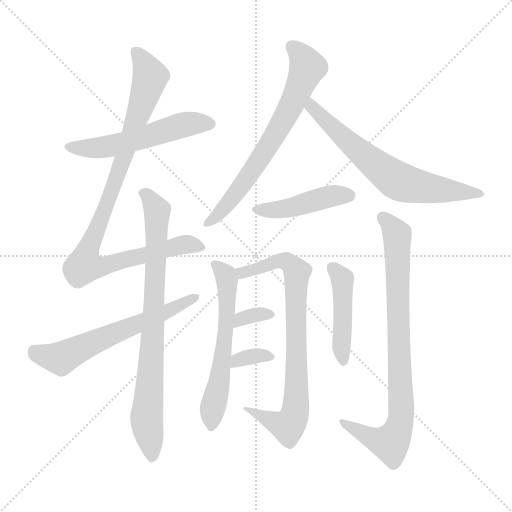
t = 0.00 s
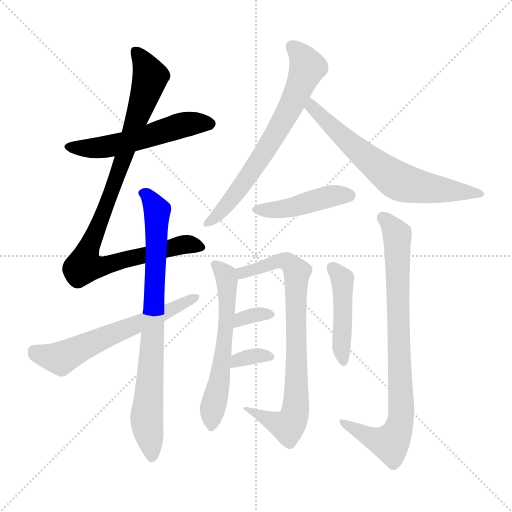
t = 1.97 s
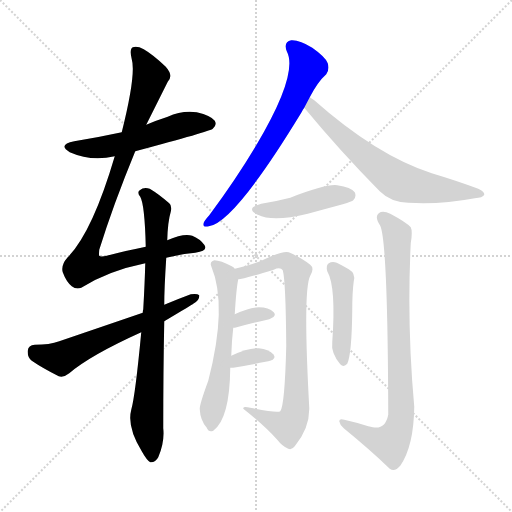
t = 3.94 s
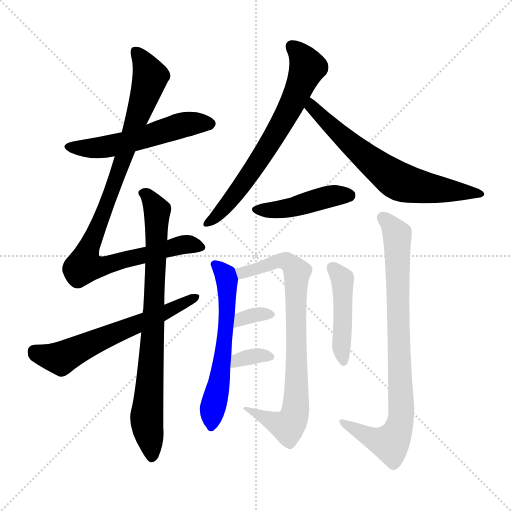
t = 5.92 s
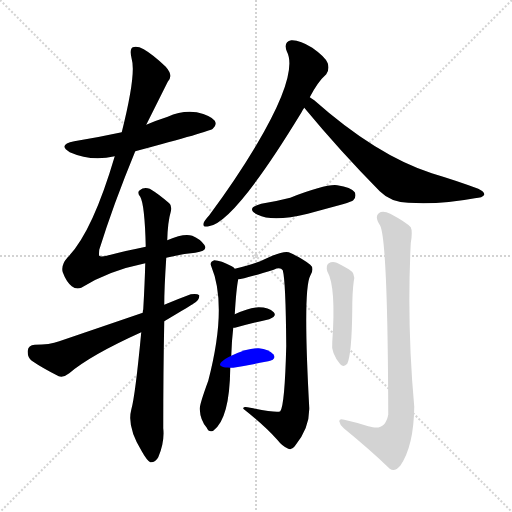
t = 7.89 s
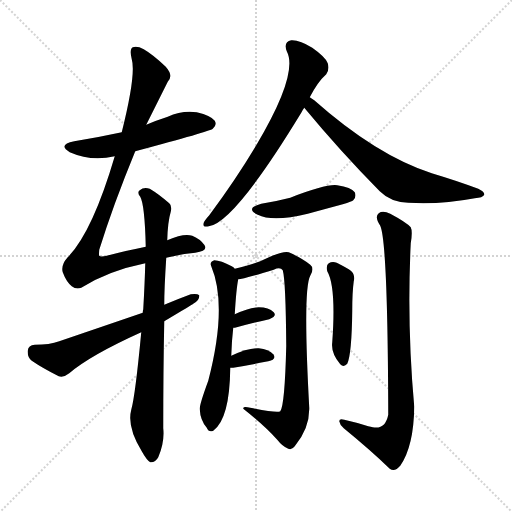
t = 9.86 s

The animated SVG that drew these frames (rendered in a browser with its animation timeline set to each time). Animation: 13 CSS @keyframes rules; one cycle of 9.86 s.

<svg version="1.1" viewBox="0 0 1024 1024" xmlns="http://www.w3.org/2000/svg">
  <g stroke="lightgray" stroke-dasharray="1,1" stroke-width="1" transform="scale(4, 4)">
    <line x1="0" y1="0" x2="256" y2="256"></line>
    <line x1="256" y1="0" x2="0" y2="256"></line>
    <line x1="128" y1="0" x2="128" y2="256"></line>
    <line x1="0" y1="128" x2="256" y2="128"></line>
  </g>
<g transform="scale(1, -1) translate(0, -900)">
   <style type="text/css">
    @keyframes keyframes0 {
      from {
       stroke: blue;
       stroke-dashoffset: 541;
       stroke-width: 128;
       }
       64% {
       animation-timing-function: step-end;
       stroke: blue;
       stroke-dashoffset: 0;
       stroke-width: 128;
       }
       to {
       stroke: black;
       stroke-width: 1024;
       }
       }
       #make-me-a-hanzi-animation-0 {
         animation: keyframes0 0.690267s both;
         animation-delay: 0.000000s;
         animation-timing-function: linear;
       }
    @keyframes keyframes1 {
      from {
       stroke: blue;
       stroke-dashoffset: 950;
       stroke-width: 128;
       }
       76% {
       animation-timing-function: step-end;
       stroke: blue;
       stroke-dashoffset: 0;
       stroke-width: 128;
       }
       to {
       stroke: black;
       stroke-width: 1024;
       }
       }
       #make-me-a-hanzi-animation-1 {
         animation: keyframes1 1.023112s both;
         animation-delay: 0.690267s;
         animation-timing-function: linear;
       }
    @keyframes keyframes2 {
      from {
       stroke: blue;
       stroke-dashoffset: 793;
       stroke-width: 128;
       }
       72% {
       animation-timing-function: step-end;
       stroke: blue;
       stroke-dashoffset: 0;
       stroke-width: 128;
       }
       to {
       stroke: black;
       stroke-width: 1024;
       }
       }
       #make-me-a-hanzi-animation-2 {
         animation: keyframes2 0.895345s both;
         animation-delay: 1.713379s;
         animation-timing-function: linear;
       }
    @keyframes keyframes3 {
      from {
       stroke: blue;
       stroke-dashoffset: 609;
       stroke-width: 128;
       }
       66% {
       animation-timing-function: step-end;
       stroke: blue;
       stroke-dashoffset: 0;
       stroke-width: 128;
       }
       to {
       stroke: black;
       stroke-width: 1024;
       }
       }
       #make-me-a-hanzi-animation-3 {
         animation: keyframes3 0.745605s both;
         animation-delay: 2.608724s;
         animation-timing-function: linear;
       }
    @keyframes keyframes4 {
      from {
       stroke: blue;
       stroke-dashoffset: 680;
       stroke-width: 128;
       }
       69% {
       animation-timing-function: step-end;
       stroke: blue;
       stroke-dashoffset: 0;
       stroke-width: 128;
       }
       to {
       stroke: black;
       stroke-width: 1024;
       }
       }
       #make-me-a-hanzi-animation-4 {
         animation: keyframes4 0.803385s both;
         animation-delay: 3.354329s;
         animation-timing-function: linear;
       }
    @keyframes keyframes5 {
      from {
       stroke: blue;
       stroke-dashoffset: 664;
       stroke-width: 128;
       }
       68% {
       animation-timing-function: step-end;
       stroke: blue;
       stroke-dashoffset: 0;
       stroke-width: 128;
       }
       to {
       stroke: black;
       stroke-width: 1024;
       }
       }
       #make-me-a-hanzi-animation-5 {
         animation: keyframes5 0.790365s both;
         animation-delay: 4.157715s;
         animation-timing-function: linear;
       }
    @keyframes keyframes6 {
      from {
       stroke: blue;
       stroke-dashoffset: 442;
       stroke-width: 128;
       }
       59% {
       animation-timing-function: step-end;
       stroke: blue;
       stroke-dashoffset: 0;
       stroke-width: 128;
       }
       to {
       stroke: black;
       stroke-width: 1024;
       }
       }
       #make-me-a-hanzi-animation-6 {
         animation: keyframes6 0.609701s both;
         animation-delay: 4.948079s;
         animation-timing-function: linear;
       }
    @keyframes keyframes7 {
      from {
       stroke: blue;
       stroke-dashoffset: 588;
       stroke-width: 128;
       }
       66% {
       animation-timing-function: step-end;
       stroke: blue;
       stroke-dashoffset: 0;
       stroke-width: 128;
       }
       to {
       stroke: black;
       stroke-width: 1024;
       }
       }
       #make-me-a-hanzi-animation-7 {
         animation: keyframes7 0.728516s both;
         animation-delay: 5.557780s;
         animation-timing-function: linear;
       }
    @keyframes keyframes8 {
      from {
       stroke: blue;
       stroke-dashoffset: 785;
       stroke-width: 128;
       }
       72% {
       animation-timing-function: step-end;
       stroke: blue;
       stroke-dashoffset: 0;
       stroke-width: 128;
       }
       to {
       stroke: black;
       stroke-width: 1024;
       }
       }
       #make-me-a-hanzi-animation-8 {
         animation: keyframes8 0.888835s both;
         animation-delay: 6.286296s;
         animation-timing-function: linear;
       }
    @keyframes keyframes9 {
      from {
       stroke: blue;
       stroke-dashoffset: 333;
       stroke-width: 128;
       }
       52% {
       animation-timing-function: step-end;
       stroke: blue;
       stroke-dashoffset: 0;
       stroke-width: 128;
       }
       to {
       stroke: black;
       stroke-width: 1024;
       }
       }
       #make-me-a-hanzi-animation-9 {
         animation: keyframes9 0.520996s both;
         animation-delay: 7.175130s;
         animation-timing-function: linear;
       }
    @keyframes keyframes10 {
      from {
       stroke: blue;
       stroke-dashoffset: 337;
       stroke-width: 128;
       }
       52% {
       animation-timing-function: step-end;
       stroke: blue;
       stroke-dashoffset: 0;
       stroke-width: 128;
       }
       to {
       stroke: black;
       stroke-width: 1024;
       }
       }
       #make-me-a-hanzi-animation-10 {
         animation: keyframes10 0.524251s both;
         animation-delay: 7.696126s;
         animation-timing-function: linear;
       }
    @keyframes keyframes11 {
      from {
       stroke: blue;
       stroke-dashoffset: 451;
       stroke-width: 128;
       }
       59% {
       animation-timing-function: step-end;
       stroke: blue;
       stroke-dashoffset: 0;
       stroke-width: 128;
       }
       to {
       stroke: black;
       stroke-width: 1024;
       }
       }
       #make-me-a-hanzi-animation-11 {
         animation: keyframes11 0.617025s both;
         animation-delay: 8.220378s;
         animation-timing-function: linear;
       }
    @keyframes keyframes12 {
      from {
       stroke: blue;
       stroke-dashoffset: 828;
       stroke-width: 128;
       }
       73% {
       animation-timing-function: step-end;
       stroke: blue;
       stroke-dashoffset: 0;
       stroke-width: 128;
       }
       to {
       stroke: black;
       stroke-width: 1024;
       }
       }
       #make-me-a-hanzi-animation-12 {
         animation: keyframes12 0.923828s both;
         animation-delay: 8.837402s;
         animation-timing-function: linear;
       }
</style>
<path d="M 270.5 597.5 Q 420.5 637.5 425.5 642.5 Q 434.5 649.5 429.5 658.5 Q 422.5 668.5 393.5 675.5 Q 363.5 679.5 335.5 666.5 Q 313.5 659.5 292.5 650.5 L 243.5 635.5 Q 197.5 625.5 148.5 617.5 Q 114.5 610.5 139.5 595.5 Q 182.5 576.5 229.5 587.5 L 270.5 597.5 Z" fill="lightgray"></path> 
<path d="M 332.5 384.5 Q 360.5 391.5 390.5 394.5 Q 417.5 398.5 408.5 410.5 Q 399.5 422.5 384.5 428.5 Q 368.5 434.5 334.5 419.5 L 291.5 406.5 Q 255.5 399.5 213.5 388.5 Q 200.5 385.5 198.5 388.5 Q 197.5 389.5 198.5 400.5 Q 226.5 490.5 270.5 597.5 L 292.5 650.5 Q 313.5 692.5 335.5 736.5 Q 347.5 748.5 331.5 766.5 Q 306.5 790.5 287.5 801.5 Q 274.5 808.5 265.5 805.5 Q 258.5 801.5 263.5 781.5 Q 272.5 751.5 243.5 635.5 L 229.5 587.5 Q 184.5 434.5 134.5 384.5 Q 121.5 369.5 125.5 355.5 Q 132.5 336.5 143.5 327.5 Q 152.5 320.5 162.5 324.5 Q 216.5 358.5 290.5 373.5 L 332.5 384.5 Z" fill="lightgray"></path> 
<path d="M 282.5 235.5 Q 270.5 108.5 262.5 80.5 Q 253.5 46.5 283.5 -2.5 Q 293.5 -20.5 300.5 -24.5 Q 310.5 -25.5 316.5 -14.5 Q 329.5 15.5 326.5 43.5 Q 326.5 158.5 328.5 257.5 L 328.5 290.5 Q 328.5 323.5 332.5 384.5 L 334.5 419.5 Q 335.5 456.5 341.5 476.5 Q 344.5 488.5 338.5 493.5 Q 316.5 512.5 299.5 522.5 Q 287.5 526.5 279.5 519.5 Q 273.5 515.5 280.5 506.5 Q 289.5 490.5 291.5 406.5 L 290.5 373.5 Q 289.5 333.5 286.5 281.5 Q 285.5 278.5 285.5 274.5 L 282.5 235.5 Z" fill="lightgray"></path> 
<path d="M 328.5 257.5 Q 385.5 291.5 386.5 292.5 Q 399.5 299.5 398.5 309.5 Q 394.5 313.5 381.5 311.5 Q 354.5 301.5 328.5 290.5 L 285.5 274.5 Q 206.5 247.5 118.5 217.5 Q 99.5 210.5 69.5 210.5 Q 56.5 209.5 55.5 198.5 Q 54.5 185.5 63.5 178.5 Q 85.5 163.5 117.5 147.5 Q 127.5 144.5 138.5 153.5 Q 180.5 189.5 282.5 235.5 L 328.5 257.5 Z" fill="lightgray"></path> 
<path d="M 619.5 705.5 Q 635.5 736.5 652.5 751.5 Q 659.5 761.5 655.5 773.5 Q 651.5 785.5 624.5 804.5 Q 599.5 820.5 582.5 819.5 Q 566.5 816.5 573.5 797.5 Q 597.5 752.5 512.5 609.5 Q 472.5 542.5 418.5 469.5 Q 409.5 459.5 407.5 454.5 Q 404.5 444.5 417.5 447.5 Q 468.5 454.5 602.5 674.5 Q 605.5 680.5 608.5 684.5 L 619.5 705.5 Z" fill="lightgray"></path> 
<path d="M 608.5 684.5 Q 680.5 597.5 759.5 517.5 Q 781.5 495.5 816.5 494.5 Q 880.5 490.5 949.5 503.5 Q 965.5 504.5 968.5 510.5 Q 969.5 516.5 956.5 522.5 Q 913.5 538.5 863.5 553.5 Q 752.5 589.5 628.5 699.5 Q 622.5 703.5 619.5 705.5 C 594.5 722.5 589.5 707.5 608.5 684.5 Z" fill="lightgray"></path> 
<path d="M 522.5 492.5 Q 489.5 483.5 515.5 470.5 Q 545.5 455.5 615.5 472.5 Q 648.5 481.5 685.5 491.5 Q 704.5 497.5 706.5 499.5 Q 713.5 506.5 709.5 515.5 Q 702.5 525.5 674.5 529.5 Q 652.5 532.5 580.5 504.5 Q 553.5 497.5 522.5 492.5 Z" fill="lightgray"></path> 
<path d="M 462.5 188.5 Q 463.5 219.5 466.5 244.5 L 469.5 271.5 Q 472.5 322.5 476.5 341.5 L 469.5 362.5 Q 468.5 365.5 463.5 367.5 Q 441.5 379.5 428.5 379.5 Q 418.5 376.5 422.5 367.5 Q 455.5 288.5 416.5 138.5 Q 398.5 89.5 399.5 81.5 Q 400.5 59.5 413.5 44.5 Q 417.5 34.5 426.5 38.5 Q 459.5 62.5 460.5 164.5 L 462.5 188.5 Z" fill="lightgray"></path> 
<path d="M 476.5 341.5 Q 485.5 341.5 547.5 360.5 Q 560.5 366.5 565.5 359.5 Q 571.5 338.5 572.5 208.5 Q 569.5 88.5 560.5 77.5 Q 554.5 73.5 500.5 84.5 Q 485.5 88.5 486.5 82.5 Q 529.5 48.5 554.5 20.5 Q 564.5 7.5 576.5 2.5 Q 583.5 -0.5 589.5 7.5 Q 619.5 43.5 618.5 84.5 Q 605.5 321.5 620.5 348.5 Q 629.5 363.5 620.5 370.5 Q 604.5 383.5 577.5 395.5 Q 565.5 399.5 520.5 377.5 Q 501.5 370.5 469.5 362.5 C 440.5 354.5 447.5 335.5 476.5 341.5 Z" fill="lightgray"></path> 
<path d="M 466.5 244.5 Q 469.5 244.5 473.5 245.5 Q 510.5 255.5 538.5 261.5 Q 554.5 267.5 547.5 275.5 Q 537.5 285.5 517.5 285.5 Q 498.5 285.5 469.5 271.5 C 442.5 258.5 436.5 242.5 466.5 244.5 Z" fill="lightgray"></path> 
<path d="M 460.5 164.5 Q 461.5 164.5 466.5 164.5 Q 506.5 171.5 536.5 177.5 Q 554.5 181.5 546.5 191.5 Q 537.5 201.5 517.5 203.5 Q 496.5 204.5 462.5 188.5 C 435.5 175.5 430.5 164.5 460.5 164.5 Z" fill="lightgray"></path> 
<path d="M 654.5 357.5 Q 672.5 326.5 664.5 215.5 Q 661.5 194.5 680.5 171.5 Q 687.5 164.5 694.5 172.5 Q 703.5 191.5 704.5 279.5 Q 704.5 315.5 707.5 337.5 Q 711.5 353.5 697.5 361.5 Q 685.5 368.5 673.5 374.5 Q 664.5 377.5 657.5 373.5 Q 651.5 369.5 654.5 357.5 Z" fill="lightgray"></path> 
<path d="M 736.5 47.5 Q 715.5 54.5 688.5 60.5 Q 678.5 63.5 678.5 57.5 Q 679.5 50.5 687.5 43.5 Q 742.5 -1.5 779.5 -37.5 Q 789.5 -44.5 800.5 -31.5 Q 827.5 7.5 828.5 86.5 Q 813.5 251.5 821.5 413.5 Q 825.5 437.5 821.5 445.5 Q 812.5 455.5 780.5 472.5 Q 765.5 479.5 757.5 473.5 Q 748.5 466.5 760.5 448.5 Q 775.5 415.5 776.5 70.5 Q 770.5 40.5 745.5 45.5 Q 741.5 46.5 736.5 47.5 Z" fill="lightgray"></path> 
      <clipPath id="make-me-a-hanzi-clip-0">
      <path d="M 270.5 597.5 Q 420.5 637.5 425.5 642.5 Q 434.5 649.5 429.5 658.5 Q 422.5 668.5 393.5 675.5 Q 363.5 679.5 335.5 666.5 Q 313.5 659.5 292.5 650.5 L 243.5 635.5 Q 197.5 625.5 148.5 617.5 Q 114.5 610.5 139.5 595.5 Q 182.5 576.5 229.5 587.5 L 270.5 597.5 Z" fill="lightgray"></path>
      </clipPath>
      <path clip-path="url(#make-me-a-hanzi-clip-0)" d="M 141.5 607.5 L 204.5 604.5 L 278.5 620.5 L 373.5 651.5 L 419.5 652.5 " fill="none" id="make-me-a-hanzi-animation-0" stroke-dasharray="413 826" stroke-linecap="round"></path>

      <clipPath id="make-me-a-hanzi-clip-1">
      <path d="M 332.5 384.5 Q 360.5 391.5 390.5 394.5 Q 417.5 398.5 408.5 410.5 Q 399.5 422.5 384.5 428.5 Q 368.5 434.5 334.5 419.5 L 291.5 406.5 Q 255.5 399.5 213.5 388.5 Q 200.5 385.5 198.5 388.5 Q 197.5 389.5 198.5 400.5 Q 226.5 490.5 270.5 597.5 L 292.5 650.5 Q 313.5 692.5 335.5 736.5 Q 347.5 748.5 331.5 766.5 Q 306.5 790.5 287.5 801.5 Q 274.5 808.5 265.5 805.5 Q 258.5 801.5 263.5 781.5 Q 272.5 751.5 243.5 635.5 L 229.5 587.5 Q 184.5 434.5 134.5 384.5 Q 121.5 369.5 125.5 355.5 Q 132.5 336.5 143.5 327.5 Q 152.5 320.5 162.5 324.5 Q 216.5 358.5 290.5 373.5 L 332.5 384.5 Z" fill="lightgray"></path>
      </clipPath>
      <path clip-path="url(#make-me-a-hanzi-clip-1)" d="M 270.5 797.5 L 300.5 746.5 L 246.5 580.5 L 175.5 401.5 L 168.5 368.5 L 215.5 369.5 L 371.5 411.5 L 396.5 405.5 " fill="none" id="make-me-a-hanzi-animation-1" stroke-dasharray="822 1644" stroke-linecap="round"></path>

      <clipPath id="make-me-a-hanzi-clip-2">
      <path d="M 282.5 235.5 Q 270.5 108.5 262.5 80.5 Q 253.5 46.5 283.5 -2.5 Q 293.5 -20.5 300.5 -24.5 Q 310.5 -25.5 316.5 -14.5 Q 329.5 15.5 326.5 43.5 Q 326.5 158.5 328.5 257.5 L 328.5 290.5 Q 328.5 323.5 332.5 384.5 L 334.5 419.5 Q 335.5 456.5 341.5 476.5 Q 344.5 488.5 338.5 493.5 Q 316.5 512.5 299.5 522.5 Q 287.5 526.5 279.5 519.5 Q 273.5 515.5 280.5 506.5 Q 289.5 490.5 291.5 406.5 L 290.5 373.5 Q 289.5 333.5 286.5 281.5 Q 285.5 278.5 285.5 274.5 L 282.5 235.5 Z" fill="lightgray"></path>
      </clipPath>
      <path clip-path="url(#make-me-a-hanzi-clip-2)" d="M 287.5 513.5 L 313.5 476.5 L 304.5 207.5 L 293.5 63.5 L 302.5 -14.5 " fill="none" id="make-me-a-hanzi-animation-2" stroke-dasharray="665 1330" stroke-linecap="round"></path>

      <clipPath id="make-me-a-hanzi-clip-3">
      <path d="M 328.5 257.5 Q 385.5 291.5 386.5 292.5 Q 399.5 299.5 398.5 309.5 Q 394.5 313.5 381.5 311.5 Q 354.5 301.5 328.5 290.5 L 285.5 274.5 Q 206.5 247.5 118.5 217.5 Q 99.5 210.5 69.5 210.5 Q 56.5 209.5 55.5 198.5 Q 54.5 185.5 63.5 178.5 Q 85.5 163.5 117.5 147.5 Q 127.5 144.5 138.5 153.5 Q 180.5 189.5 282.5 235.5 L 328.5 257.5 Z" fill="lightgray"></path>
      </clipPath>
      <path clip-path="url(#make-me-a-hanzi-clip-3)" d="M 68.5 197.5 L 121.5 183.5 L 393.5 305.5 " fill="none" id="make-me-a-hanzi-animation-3" stroke-dasharray="481 962" stroke-linecap="round"></path>

      <clipPath id="make-me-a-hanzi-clip-4">
      <path d="M 619.5 705.5 Q 635.5 736.5 652.5 751.5 Q 659.5 761.5 655.5 773.5 Q 651.5 785.5 624.5 804.5 Q 599.5 820.5 582.5 819.5 Q 566.5 816.5 573.5 797.5 Q 597.5 752.5 512.5 609.5 Q 472.5 542.5 418.5 469.5 Q 409.5 459.5 407.5 454.5 Q 404.5 444.5 417.5 447.5 Q 468.5 454.5 602.5 674.5 Q 605.5 680.5 608.5 684.5 L 619.5 705.5 Z" fill="lightgray"></path>
      </clipPath>
      <path clip-path="url(#make-me-a-hanzi-clip-4)" d="M 584.5 805.5 L 604.5 786.5 L 614.5 763.5 L 576.5 674.5 L 484.5 530.5 L 451.5 487.5 L 414.5 454.5 " fill="none" id="make-me-a-hanzi-animation-4" stroke-dasharray="552 1104" stroke-linecap="round"></path>

      <clipPath id="make-me-a-hanzi-clip-5">
      <path d="M 608.5 684.5 Q 680.5 597.5 759.5 517.5 Q 781.5 495.5 816.5 494.5 Q 880.5 490.5 949.5 503.5 Q 965.5 504.5 968.5 510.5 Q 969.5 516.5 956.5 522.5 Q 913.5 538.5 863.5 553.5 Q 752.5 589.5 628.5 699.5 Q 622.5 703.5 619.5 705.5 C 594.5 722.5 589.5 707.5 608.5 684.5 Z" fill="lightgray"></path>
      </clipPath>
      <path clip-path="url(#make-me-a-hanzi-clip-5)" d="M 621.5 698.5 L 632.5 675.5 L 654.5 654.5 L 732.5 584.5 L 795.5 538.5 L 838.5 526.5 L 962.5 511.5 " fill="none" id="make-me-a-hanzi-animation-5" stroke-dasharray="536 1072" stroke-linecap="round"></path>

      <clipPath id="make-me-a-hanzi-clip-6">
      <path d="M 522.5 492.5 Q 489.5 483.5 515.5 470.5 Q 545.5 455.5 615.5 472.5 Q 648.5 481.5 685.5 491.5 Q 704.5 497.5 706.5 499.5 Q 713.5 506.5 709.5 515.5 Q 702.5 525.5 674.5 529.5 Q 652.5 532.5 580.5 504.5 Q 553.5 497.5 522.5 492.5 Z" fill="lightgray"></path>
      </clipPath>
      <path clip-path="url(#make-me-a-hanzi-clip-6)" d="M 516.5 482.5 L 584.5 484.5 L 664.5 508.5 L 698.5 509.5 " fill="none" id="make-me-a-hanzi-animation-6" stroke-dasharray="314 628" stroke-linecap="round"></path>

      <clipPath id="make-me-a-hanzi-clip-7">
      <path d="M 462.5 188.5 Q 463.5 219.5 466.5 244.5 L 469.5 271.5 Q 472.5 322.5 476.5 341.5 L 469.5 362.5 Q 468.5 365.5 463.5 367.5 Q 441.5 379.5 428.5 379.5 Q 418.5 376.5 422.5 367.5 Q 455.5 288.5 416.5 138.5 Q 398.5 89.5 399.5 81.5 Q 400.5 59.5 413.5 44.5 Q 417.5 34.5 426.5 38.5 Q 459.5 62.5 460.5 164.5 L 462.5 188.5 Z" fill="lightgray"></path>
      </clipPath>
      <path clip-path="url(#make-me-a-hanzi-clip-7)" d="M 432.5 370.5 L 451.5 349.5 L 455.5 282.5 L 442.5 154.5 L 424.5 82.5 L 423.5 48.5 " fill="none" id="make-me-a-hanzi-animation-7" stroke-dasharray="460 920" stroke-linecap="round"></path>

      <clipPath id="make-me-a-hanzi-clip-8">
      <path d="M 476.5 341.5 Q 485.5 341.5 547.5 360.5 Q 560.5 366.5 565.5 359.5 Q 571.5 338.5 572.5 208.5 Q 569.5 88.5 560.5 77.5 Q 554.5 73.5 500.5 84.5 Q 485.5 88.5 486.5 82.5 Q 529.5 48.5 554.5 20.5 Q 564.5 7.5 576.5 2.5 Q 583.5 -0.5 589.5 7.5 Q 619.5 43.5 618.5 84.5 Q 605.5 321.5 620.5 348.5 Q 629.5 363.5 620.5 370.5 Q 604.5 383.5 577.5 395.5 Q 565.5 399.5 520.5 377.5 Q 501.5 370.5 469.5 362.5 C 440.5 354.5 447.5 335.5 476.5 341.5 Z" fill="lightgray"></path>
      </clipPath>
      <path clip-path="url(#make-me-a-hanzi-clip-8)" d="M 478.5 348.5 L 567.5 378.5 L 585.5 367.5 L 593.5 354.5 L 594.5 123.5 L 585.5 59.5 L 573.5 47.5 L 542.5 57.5 L 511.5 77.5 L 494.5 77.5 " fill="none" id="make-me-a-hanzi-animation-8" stroke-dasharray="657 1314" stroke-linecap="round"></path>

      <clipPath id="make-me-a-hanzi-clip-9">
      <path d="M 466.5 244.5 Q 469.5 244.5 473.5 245.5 Q 510.5 255.5 538.5 261.5 Q 554.5 267.5 547.5 275.5 Q 537.5 285.5 517.5 285.5 Q 498.5 285.5 469.5 271.5 C 442.5 258.5 436.5 242.5 466.5 244.5 Z" fill="lightgray"></path>
      </clipPath>
      <path clip-path="url(#make-me-a-hanzi-clip-9)" d="M 469.5 251.5 L 481.5 262.5 L 513.5 271.5 L 540.5 270.5 " fill="none" id="make-me-a-hanzi-animation-9" stroke-dasharray="205 410" stroke-linecap="round"></path>

      <clipPath id="make-me-a-hanzi-clip-10">
      <path d="M 460.5 164.5 Q 461.5 164.5 466.5 164.5 Q 506.5 171.5 536.5 177.5 Q 554.5 181.5 546.5 191.5 Q 537.5 201.5 517.5 203.5 Q 496.5 204.5 462.5 188.5 C 435.5 175.5 430.5 164.5 460.5 164.5 Z" fill="lightgray"></path>
      </clipPath>
      <path clip-path="url(#make-me-a-hanzi-clip-10)" d="M 463.5 170.5 L 475.5 180.5 L 512.5 188.5 L 539.5 185.5 " fill="none" id="make-me-a-hanzi-animation-10" stroke-dasharray="209 418" stroke-linecap="round"></path>

      <clipPath id="make-me-a-hanzi-clip-11">
      <path d="M 654.5 357.5 Q 672.5 326.5 664.5 215.5 Q 661.5 194.5 680.5 171.5 Q 687.5 164.5 694.5 172.5 Q 703.5 191.5 704.5 279.5 Q 704.5 315.5 707.5 337.5 Q 711.5 353.5 697.5 361.5 Q 685.5 368.5 673.5 374.5 Q 664.5 377.5 657.5 373.5 Q 651.5 369.5 654.5 357.5 Z" fill="lightgray"></path>
      </clipPath>
      <path clip-path="url(#make-me-a-hanzi-clip-11)" d="M 664.5 365.5 L 681.5 347.5 L 685.5 333.5 L 682.5 208.5 L 687.5 178.5 " fill="none" id="make-me-a-hanzi-animation-11" stroke-dasharray="323 646" stroke-linecap="round"></path>

      <clipPath id="make-me-a-hanzi-clip-12">
      <path d="M 736.5 47.5 Q 715.5 54.5 688.5 60.5 Q 678.5 63.5 678.5 57.5 Q 679.5 50.5 687.5 43.5 Q 742.5 -1.5 779.5 -37.5 Q 789.5 -44.5 800.5 -31.5 Q 827.5 7.5 828.5 86.5 Q 813.5 251.5 821.5 413.5 Q 825.5 437.5 821.5 445.5 Q 812.5 455.5 780.5 472.5 Q 765.5 479.5 757.5 473.5 Q 748.5 466.5 760.5 448.5 Q 775.5 415.5 776.5 70.5 Q 770.5 40.5 745.5 45.5 Q 741.5 46.5 736.5 47.5 Z" fill="lightgray"></path>
      </clipPath>
      <path clip-path="url(#make-me-a-hanzi-clip-12)" d="M 765.5 464.5 L 794.5 430.5 L 801.5 60.5 L 792.5 31.5 L 779.5 13.5 L 746.5 22.5 L 684.5 55.5 " fill="none" id="make-me-a-hanzi-animation-12" stroke-dasharray="700 1400" stroke-linecap="round"></path>

</g>
</svg>
